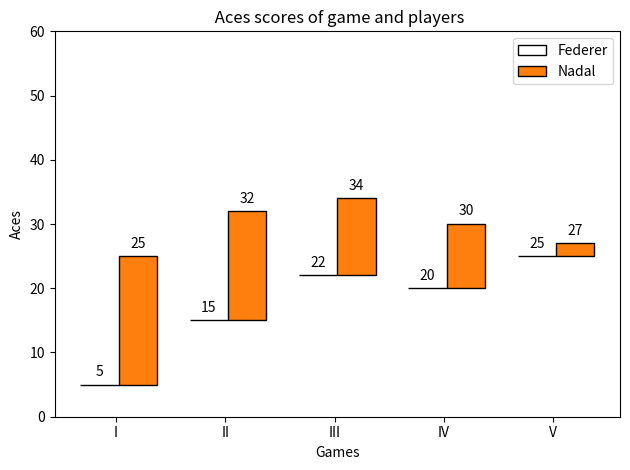

Python code for this plot:
import numpy as np
import matplotlib.pyplot as plt


def hat_graph(ax, xlabels, values, group_labels):
    """
    Create a hat graph.

    Parameters
    ----------
    ax : matplotlib.axes.Axes
        The Axes to plot into.
    xlabels : list of str
        The category names to be displayed on the x-axis.
    values : (M, N) array-like
        The data values.
        Rows are the groups (len(group_labels) == M).
        Columns are the categories (len(xlabels) == N).
    group_labels : list of str
        The group labels displayed in the legend.
    """

    def label_bars(heights, rects):
        """Attach a text label on top of each bar."""
        for height, rect in zip(heights, rects):
            ax.annotate(f'{height}',
                        xy=(rect.get_x() + rect.get_width() / 2, height),
                        xytext=(0, 4),  # 4 points vertical offset.
                        textcoords='offset points',
                        ha='center', va='bottom')

    values = np.asarray(values)
    x = np.arange(values.shape[1])
    ax.set_xticks(x, labels=xlabels)
    spacing = 0.3  # spacing between hat groups
    width = (1 - spacing) / values.shape[0]
    heights0 = values[0]
    for i, (heights, group_label) in enumerate(zip(values, group_labels)):
        style = {'fill': False} if i == 0 else {'edgecolor': 'black'}
        rects = ax.bar(x - spacing/2 + i * width, heights - heights0,
                       width, bottom=heights0, label=group_label, **style)
        label_bars(heights, rects)


# initialise labels and a numpy array make sure you have
# N labels of N number of values in the array
xlabels = ['I', 'II', 'III', 'IV', 'V']
playerA = np.array([5, 15, 22, 20, 25])
playerB = np.array([25, 32, 34, 30, 27])

fig, ax = plt.subplots()
hat_graph(ax, xlabels, [playerA, playerB], ['Federer', 'Nadal'])

# Add some text for labels, title and custom x-axis tick labels, etc.
ax.set_xlabel('Games')
ax.set_ylabel('Aces')
ax.set_ylim(0, 60)
ax.set_title(' Aces scores of game and players')
ax.legend()

fig.tight_layout()
plt.show()